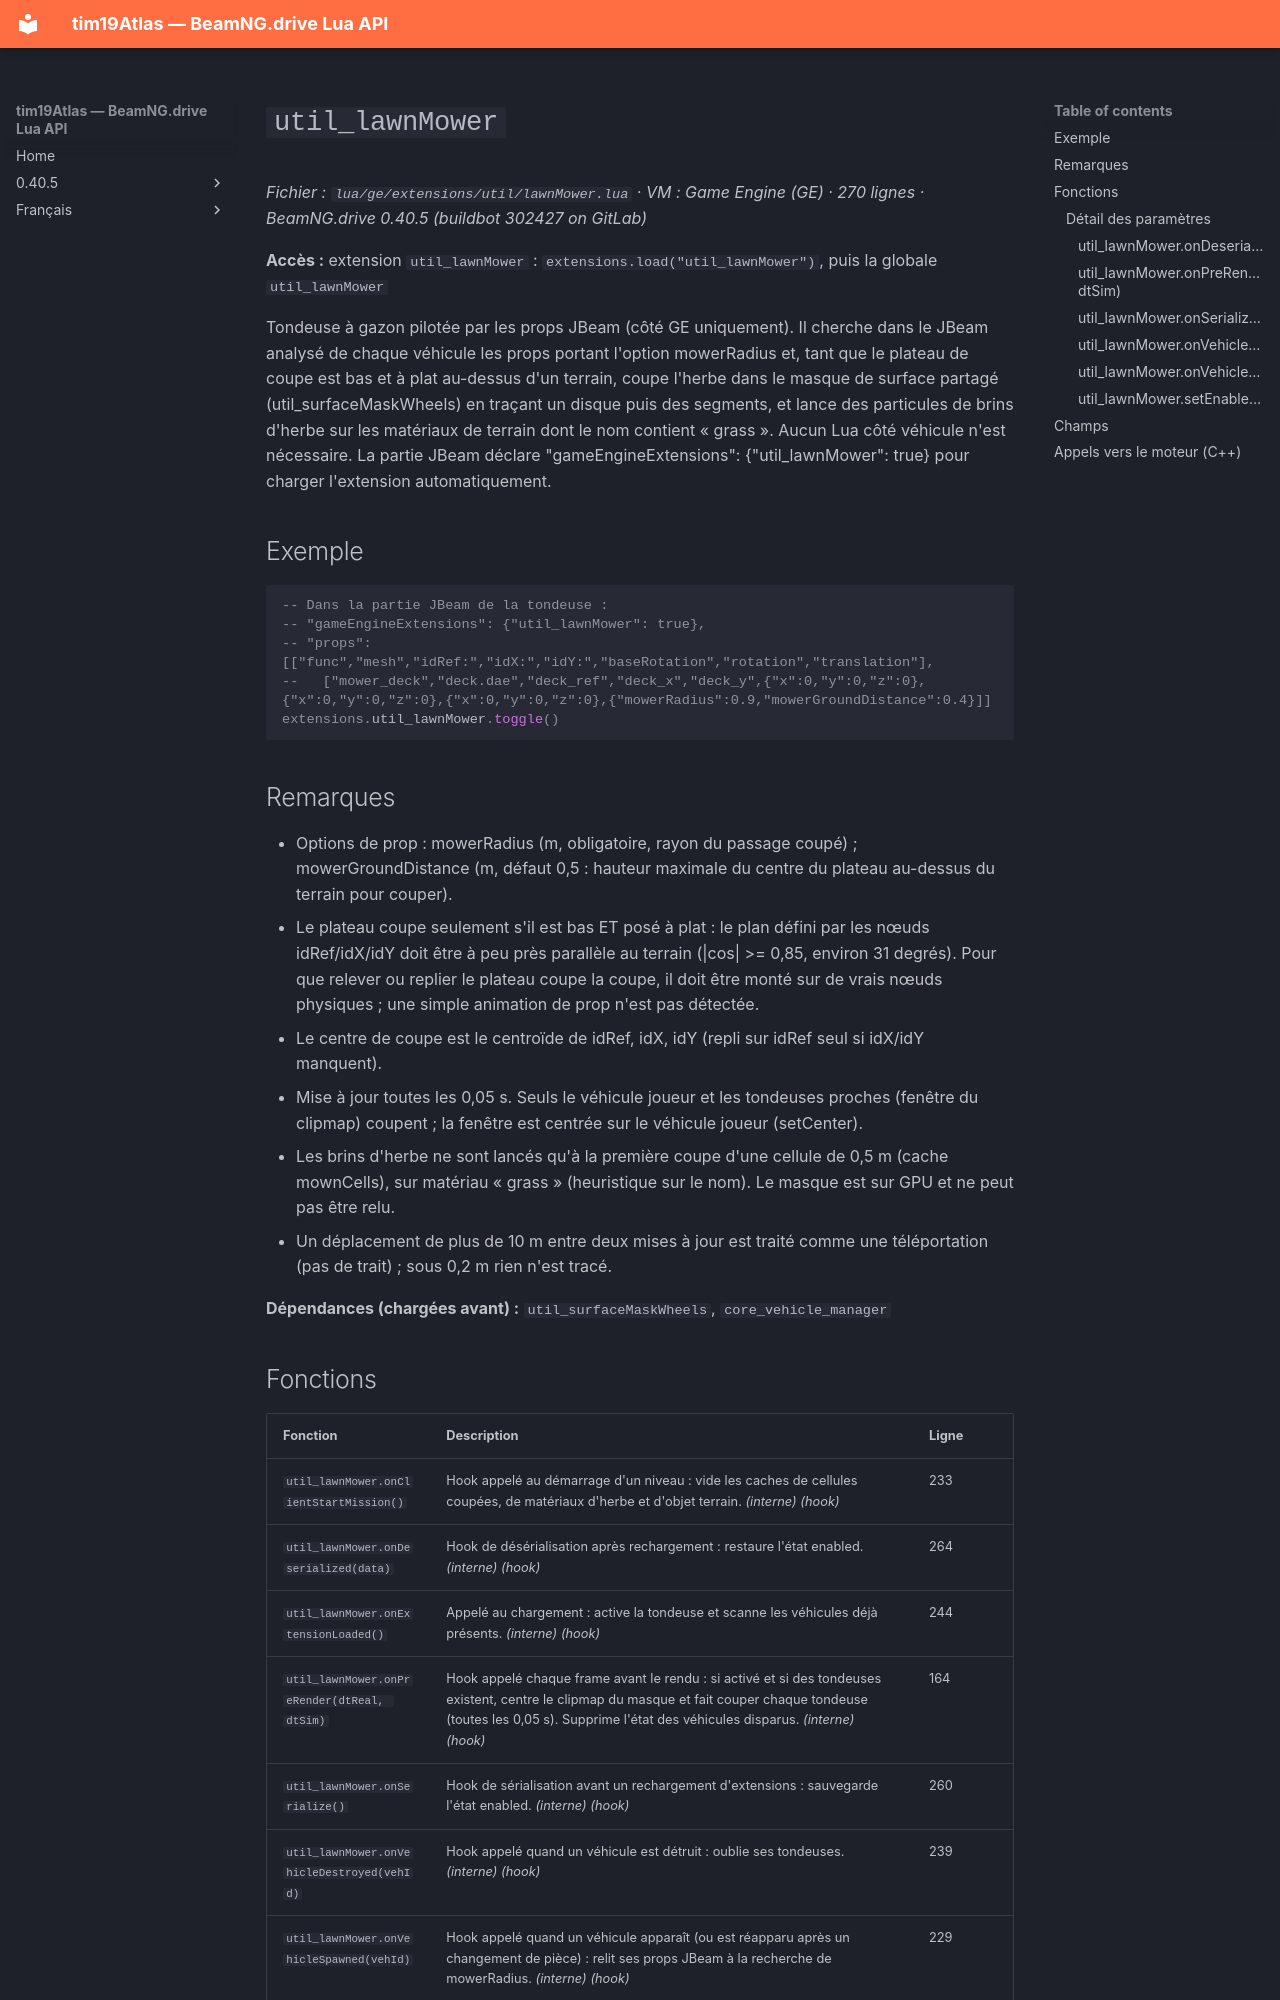

repository: Tim0219800/beamng-lua-atlas · page: fr/0.40.5/ge/extensions/util/lawnMower.html · generator: mkdocs

# `util_lawnMower`

*Fichier : `lua/ge/extensions/util/lawnMower.lua` · VM : Game Engine (GE) · 270 lignes · BeamNG.drive 0.40.5 (buildbot 302427 on GitLab)*

**Accès :** extension `util_lawnMower` : `extensions.load("util_lawnMower")`, puis la globale `util_lawnMower`

Tondeuse à gazon pilotée par les props JBeam (côté GE uniquement). Il cherche dans le JBeam analysé de chaque véhicule les props portant l'option mowerRadius et, tant que le plateau de coupe est bas et à plat au-dessus d'un terrain, coupe l'herbe dans le masque de surface partagé (util_surfaceMaskWheels) en traçant un disque puis des segments, et lance des particules de brins d'herbe sur les matériaux de terrain dont le nom contient « grass ». Aucun Lua côté véhicule n'est nécessaire. La partie JBeam déclare "gameEngineExtensions": {"util_lawnMower": true} pour charger l'extension automatiquement.

## Exemple

```lua
-- Dans la partie JBeam de la tondeuse :
-- "gameEngineExtensions": {"util_lawnMower": true},
-- "props": [["func","mesh","idRef:","idX:","idY:","baseRotation","rotation","translation"],
--   ["mower_deck","deck.dae","deck_ref","deck_x","deck_y",{"x":0,"y":0,"z":0},{"x":0,"y":0,"z":0},{"x":0,"y":0,"z":0},{"mowerRadius":0.9,"mowerGroundDistance":0.4}]]
extensions.util_lawnMower.toggle()
```

## Remarques

- Options de prop : mowerRadius (m, obligatoire, rayon du passage coupé) ; mowerGroundDistance (m, défaut 0,5 : hauteur maximale du centre du plateau au-dessus du terrain pour couper).
- Le plateau coupe seulement s'il est bas ET posé à plat : le plan défini par les nœuds idRef/idX/idY doit être à peu près parallèle au terrain (|cos| >= 0,85, environ 31 degrés). Pour que relever ou replier le plateau coupe la coupe, il doit être monté sur de vrais nœuds physiques ; une simple animation de prop n'est pas détectée.
- Le centre de coupe est le centroïde de idRef, idX, idY (repli sur idRef seul si idX/idY manquent).
- Mise à jour toutes les 0,05 s. Seuls le véhicule joueur et les tondeuses proches (fenêtre du clipmap) coupent ; la fenêtre est centrée sur le véhicule joueur (setCenter).
- Les brins d'herbe ne sont lancés qu'à la première coupe d'une cellule de 0,5 m (cache mownCells), sur matériau « grass » (heuristique sur le nom). Le masque est sur GPU et ne peut pas être relu.
- Un déplacement de plus de 10 m entre deux mises à jour est traité comme une téléportation (pas de trait) ; sous 0,2 m rien n'est tracé.

**Dépendances (chargées avant) :** `util_surfaceMaskWheels`, `core_vehicle_manager`
